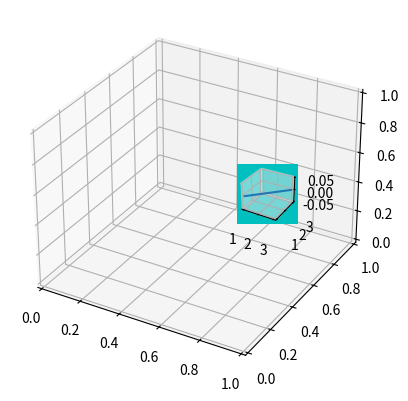

This figure's Python source:
import matplotlib.pyplot as mp

from mpl_toolkits.mplot3d import axis3d
mp.subplot(projection='3d')
mp.show()


x=[1,2,3]
y=[1,2,3]
fig=mp.figure(1)
fig.add_subplot(175,facecolor="c",projection='3d')
mp.plot(x,y)
mp.show()


